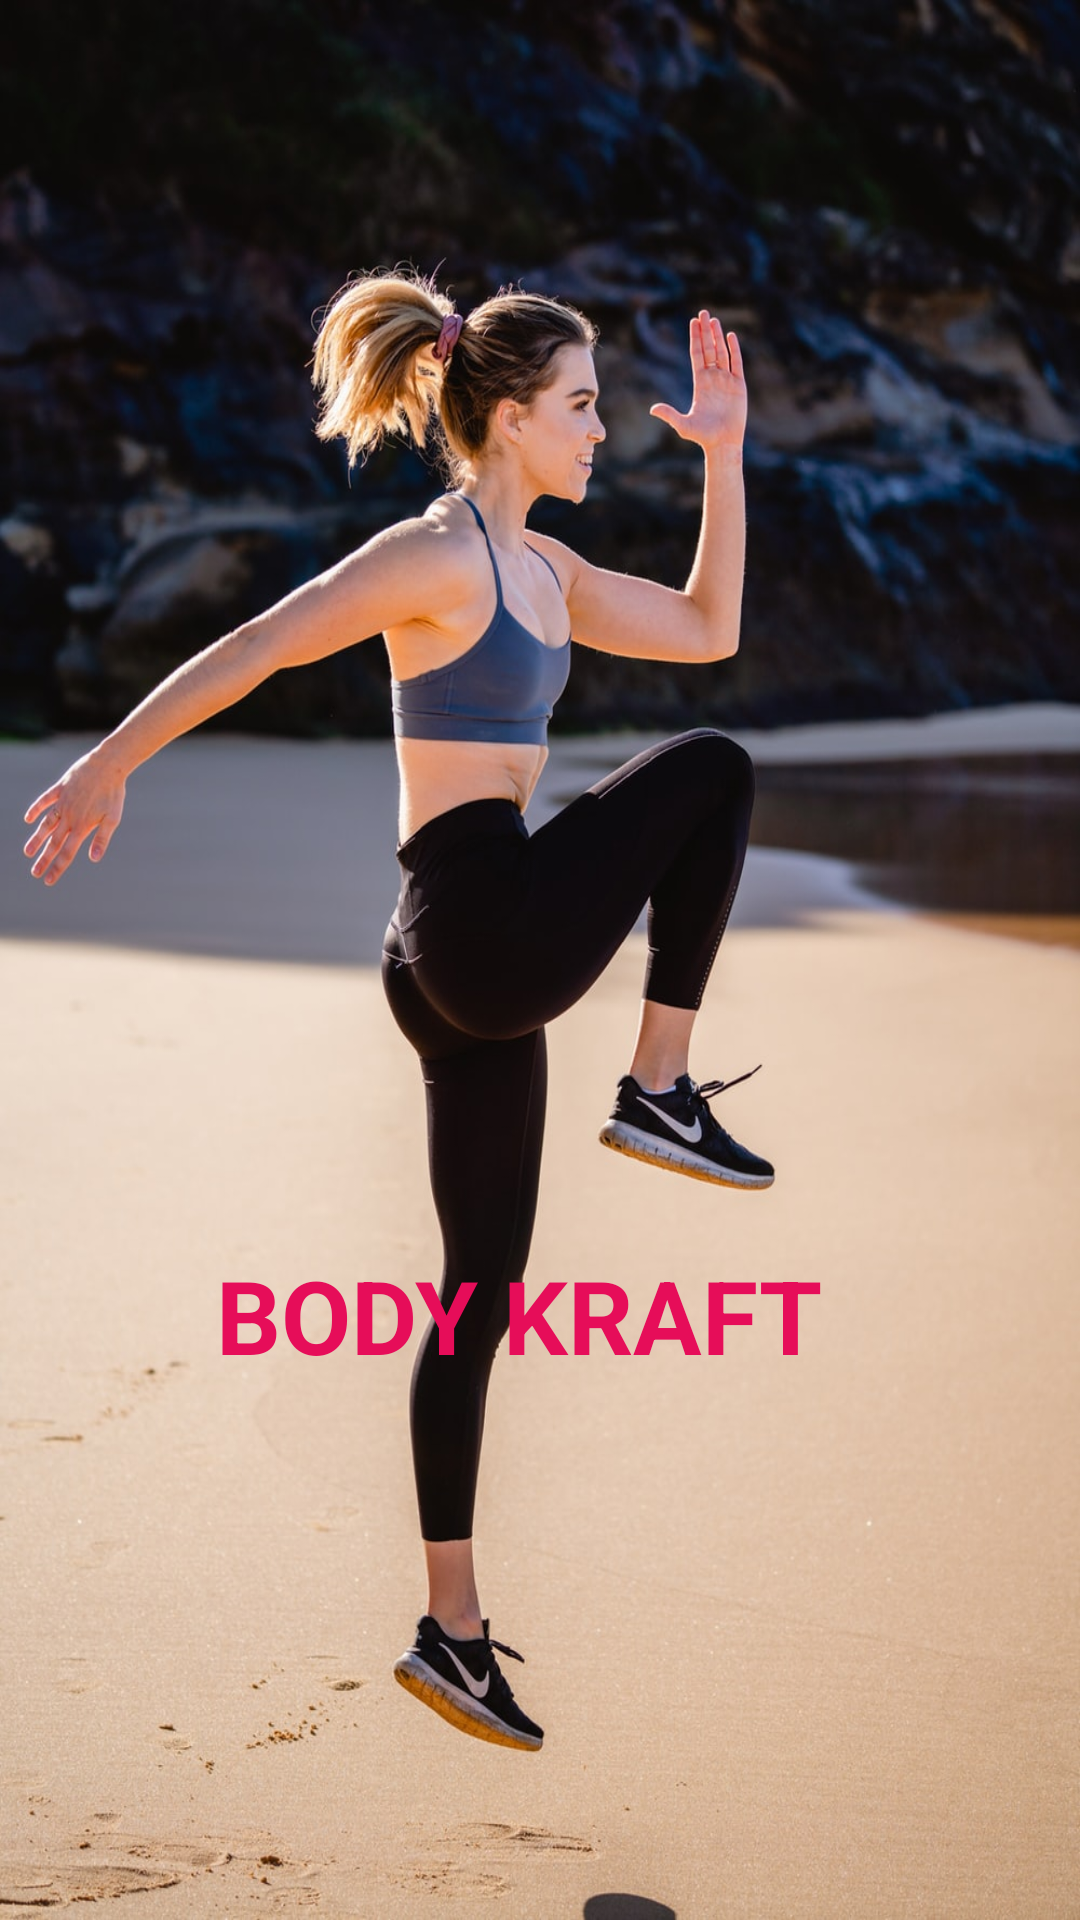

Write the Android layout XML for this screen, with the resource values it uses.
<!-- AndroidManifest.xml: application theme AppTheme -->
<!-- res/layout/activity_splashscreenok.xml -->
<?xml version="1.0" encoding="utf-8"?>
<RelativeLayout
    xmlns:android="http://schemas.android.com/apk/res/android"
    xmlns:tools="http://schemas.android.com/tools"
    xmlns:app="http://schemas.android.com/apk/res-auto"
    android:layout_width="match_parent"
    android:layout_height="match_parent"
    android:background="@drawable/splash"
    tools:context=".Splashscreenok">

    <ImageView
        android:id="@+id/appsplash"
        android:layout_width="wrap_content"
        android:layout_height="wrap_content"
        android:layout_alignParentStart="true"
        android:layout_alignParentLeft="true"
        android:layout_alignParentTop="true"
        android:layout_alignParentEnd="true"
        android:layout_alignParentRight="true"
        android:layout_alignParentBottom="false"
        android:layout_marginStart="100dp"
        android:layout_marginTop="300dp"
        android:layout_marginEnd="100dp"
        android:contentDescription="TODO"
        android:foregroundGravity="center"
        app:srcCompat="@drawable/splash_icon" />

    <TextView
        android:id="@+id/appname"
        android:layout_width="wrap_content"
        android:layout_height="wrap_content"
        android:layout_alignParentEnd="true"
        android:layout_alignParentBottom="true"
        android:layout_marginEnd="86dp"
        android:layout_marginBottom="179dp"
        android:text="BODY KRAFT"
        android:textColor="#E60D59"
        android:textSize="34sp"
        android:textStyle="bold" />
</RelativeLayout>
<!-- resources referenced by this layout -->
<resources>
  <!-- drawable splash: jpg bitmap (drawable, 176085 bytes) -->
  <style name="AppTheme" parent="Theme.AppCompat.Light.NoActionBar">
         <item name="colorPrimary">@color/design_default_color_primary</item>
         <item name="colorPrimaryDark">@color/design_default_color_primary_dark</item>
         <item name="colorAccent">@color/black</item>
  
     </style>
  <!-- not gathered from this repository: default colours our renderer supplied (Android Studio template values) -->
  <color name="black">#FF000000</color>
</resources>
